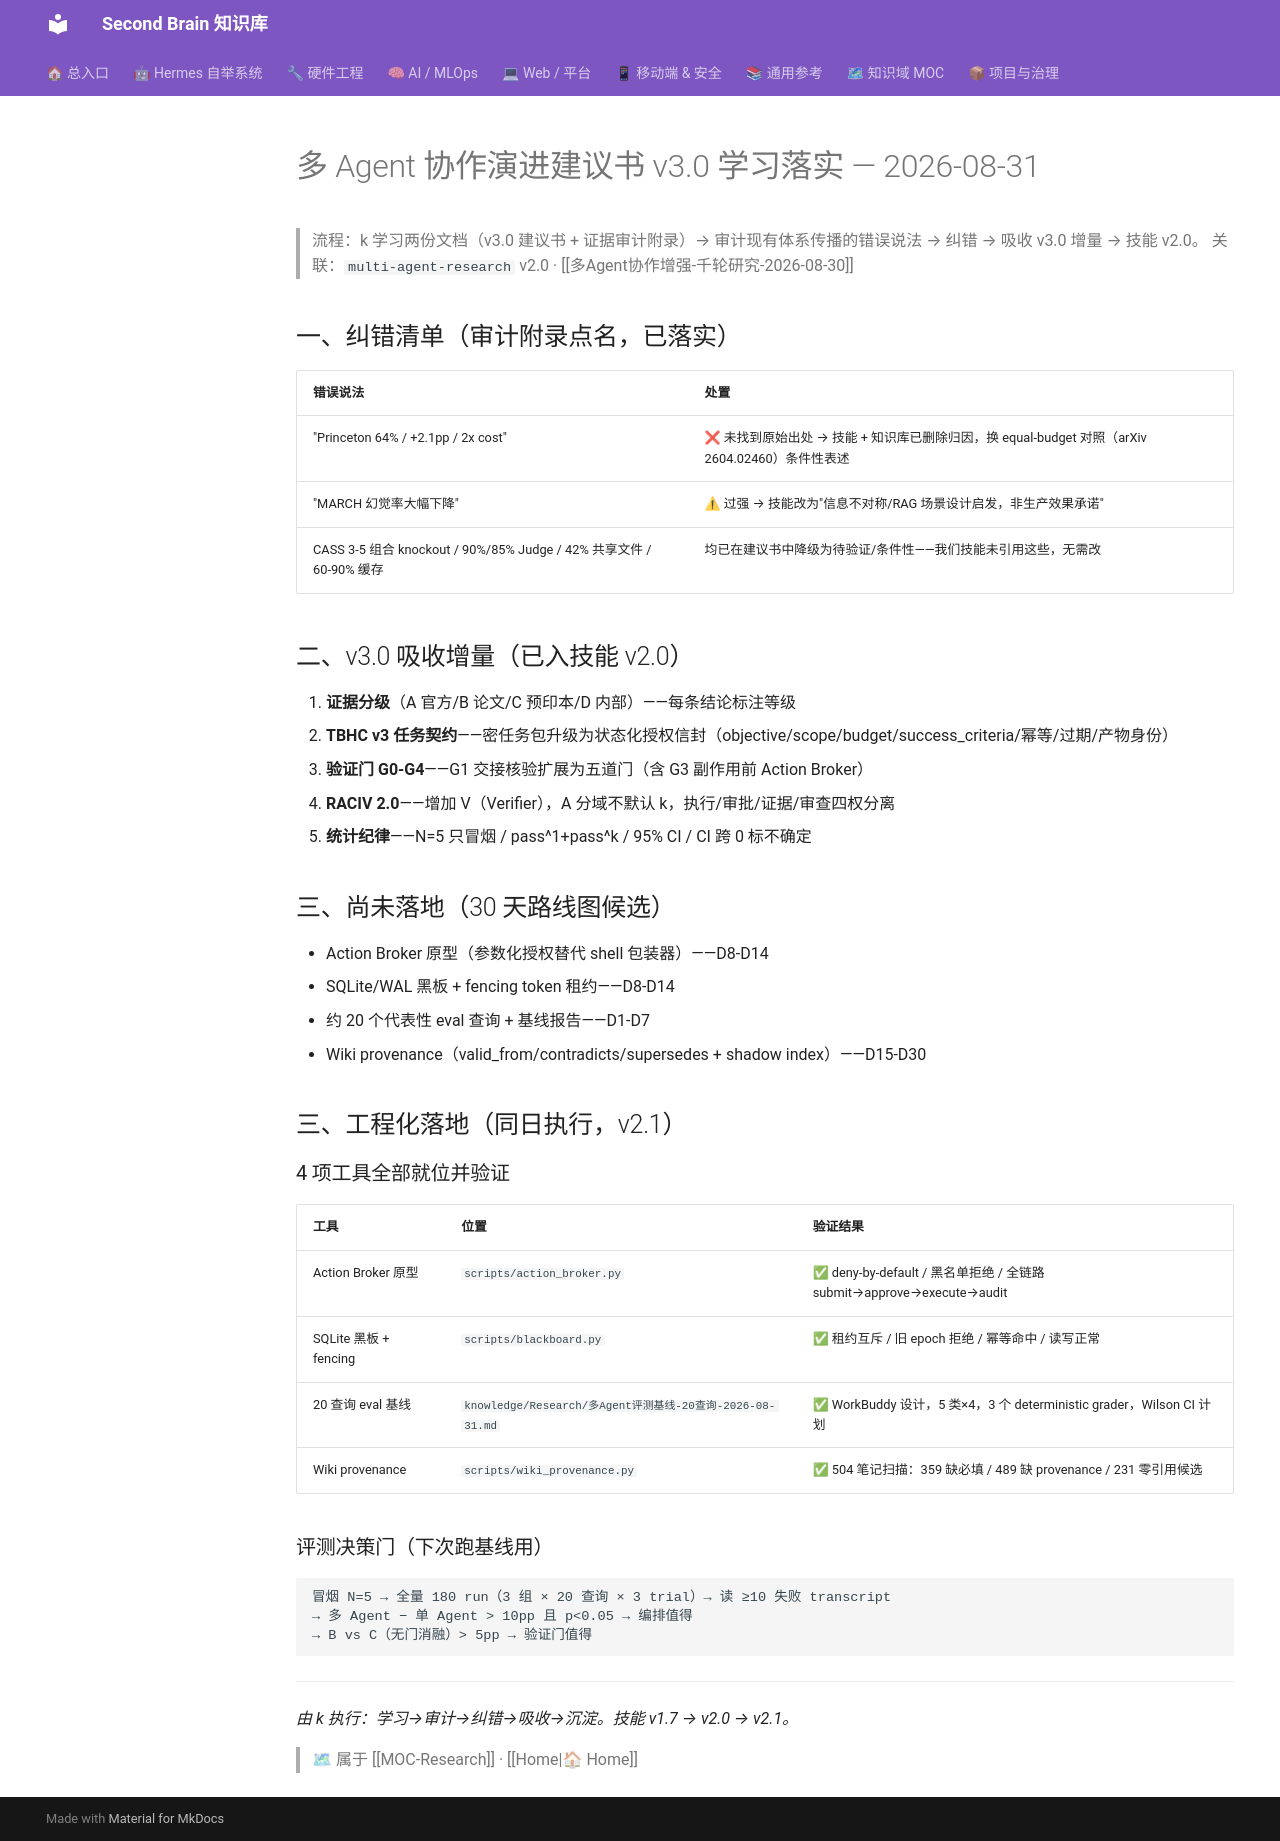

repository: mo9652962-ai/second-brain · page: kb/knowledge/Research/多Agent协作建议书v3.0-学习落实-2026-08-31/index.html · generator: mkdocs

---
tags: [research, multi-agent, 建议书, 证据审计, daily]
created: 2026-08-31
updated: 2026-08-31
status: adopted
source: agent协作演进建议书-v3.0 + 证据审计附录（2026-08-31）
---

# 多 Agent 协作演进建议书 v3.0 学习落实 — 2026-08-31

> 流程：k 学习两份文档（v3.0 建议书 + 证据审计附录）→ 审计现有体系传播的错误说法 → 纠错 → 吸收 v3.0 增量 → 技能 v2.0。
> 关联：`multi-agent-research` v2.0 · [[多Agent协作增强-千轮研究-2026-08-30]]

## 一、纠错清单（审计附录点名，已落实）

| 错误说法 | 处置 |
|:---|:---|
| "Princeton 64% / +2.1pp / 2x cost" | ❌ 未找到原始出处 → 技能 + 知识库已删除归因，换 equal-budget 对照（arXiv 2604.02460）条件性表述 |
| "MARCH 幻觉率大幅下降" | ⚠ 过强 → 技能改为"信息不对称/RAG 场景设计启发，非生产效果承诺" |
| CASS 3-5 组合 knockout / 90%/85% Judge / 42% 共享文件 / 60-90% 缓存 | 均已在建议书中降级为待验证/条件性——我们技能未引用这些，无需改 |

## 二、v3.0 吸收增量（已入技能 v2.0）

1. **证据分级**（A 官方/B 论文/C 预印本/D 内部）——每条结论标注等级
2. **TBHC v3 任务契约**——密任务包升级为状态化授权信封（objective/scope/budget/success_criteria/幂等/过期/产物身份）
3. **验证门 G0-G4**——G1 交接核验扩展为五道门（含 G3 副作用前 Action Broker）
4. **RACIV 2.0**——增加 V（Verifier），A 分域不默认 k，执行/审批/证据/审查四权分离
5. **统计纪律**——N=5 只冒烟 / pass^1+pass^k / 95% CI / CI 跨 0 标不确定

## 三、尚未落地（30 天路线图候选）

- Action Broker 原型（参数化授权替代 shell 包装器）——D8-D14
- SQLite/WAL 黑板 + fencing token 租约——D8-D14
- 约 20 个代表性 eval 查询 + 基线报告——D1-D7
- Wiki provenance（valid_from/contradicts/supersedes + shadow index）——D15-D30

## 三、工程化落地（同日执行，v2.1）

### 4 项工具全部就位并验证

| 工具 | 位置 | 验证结果 |
|:---|:---|:---|
| Action Broker 原型 | `scripts/action_broker.py` | ✅ deny-by-default / 黑名单拒绝 / 全链路 submit→approve→execute→audit |
| SQLite 黑板 + fencing | `scripts/blackboard.py` | ✅ 租约互斥 / 旧 epoch 拒绝 / 幂等命中 / 读写正常 |
| 20 查询 eval 基线 | `knowledge/Research/多Agent评测基线-20查询-2026-08-31.md` | ✅ WorkBuddy 设计，5 类×4，3 个 deterministic grader，Wilson CI 计划 |
| Wiki provenance | `scripts/wiki_provenance.py` | ✅ 504 笔记扫描：359 缺必填 / 489 缺 provenance / 231 零引用候选 |

### 评测决策门（下次跑基线用）

```markdown
冒烟 N=5 → 全量 180 run（3 组 × 20 查询 × 3 trial）→ 读 ≥10 失败 transcript
→ 多 Agent − 单 Agent > 10pp 且 p<0.05 → 编排值得
→ B vs C（无门消融）> 5pp → 验证门值得
```

---
*由 k 执行：学习→审计→纠错→吸收→沉淀。技能 v1.7 → v2.0 → v2.1。*

> 🗺 属于 [[MOC-Research]] · [[Home|🏠 Home]]
